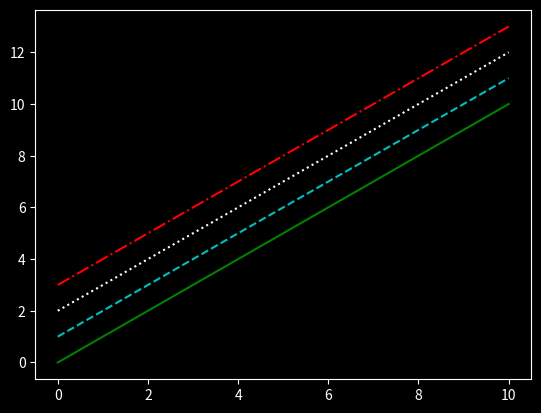

Source code (Python):
import numpy as np
import matplotlib.pyplot as plt


plt.style.use('dark_background')
# x range between 0~10, there is 100 elements in between
x = np.linspace(0,10,100)
fig = plt.figure()

#Different type of line&color test
plt.plot(x, x+0, '-g')
plt.plot(x, x+1, '--c')
plt.plot(x, x+2, ':w')
plt.plot(x, x+3, '-.r')

#Save as .png file
fig.savefig('my_figure7.png')

plt.show()
